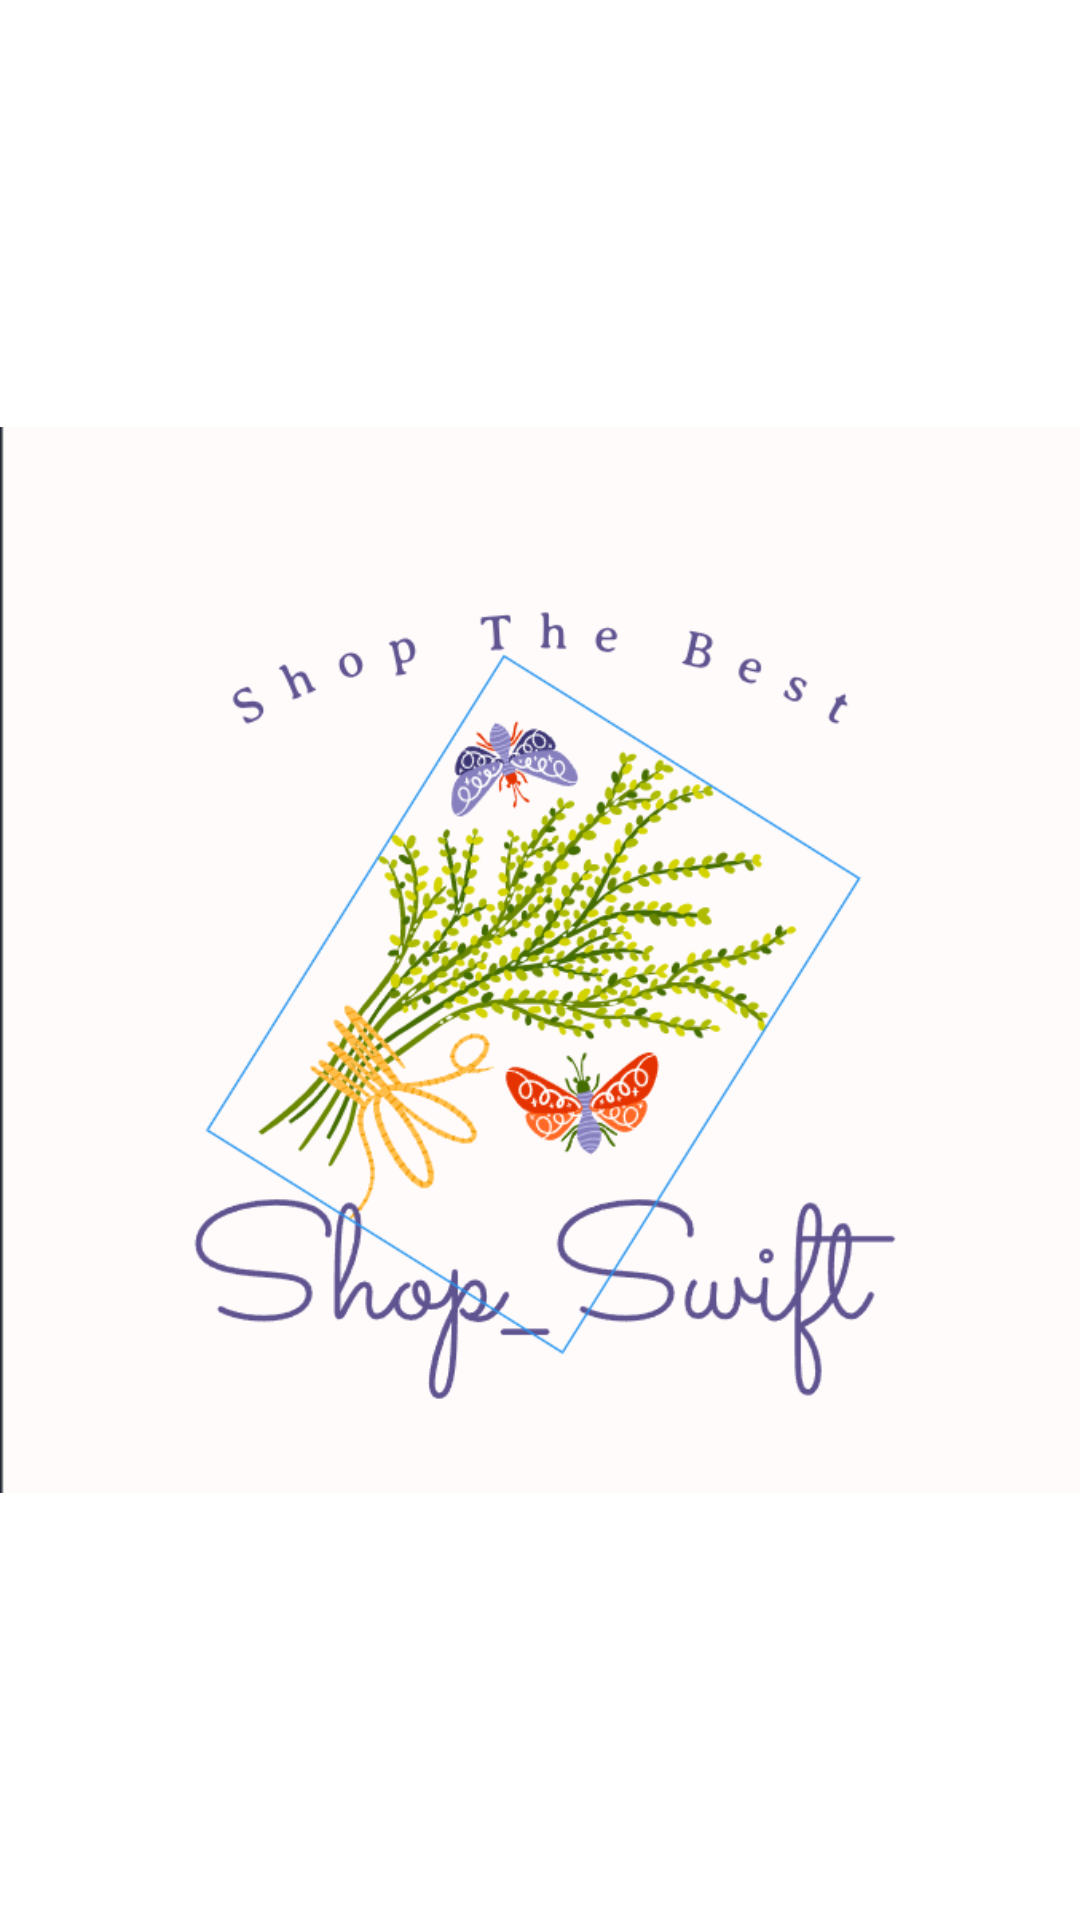

The Android layout XML behind this screen, and the referenced resources:
<!-- AndroidManifest.xml: application theme Theme.Admin_ShopSwift -->
<!-- res/layout/fragment_splash.xml -->
<?xml version="1.0" encoding="utf-8"?>
<androidx.constraintlayout.widget.ConstraintLayout xmlns:android="http://schemas.android.com/apk/res/android"
    xmlns:app="http://schemas.android.com/apk/res-auto"
    xmlns:tools="http://schemas.android.com/tools"
    android:layout_width="match_parent"
    android:background="@color/white"
    android:layout_height="match_parent"
    tools:context=".splashFragment">


    <ImageView
        android:id="@+id/imageView"
        android:layout_width="wrap_content"
        android:layout_height="wrap_content"
        android:src="@drawable/logofinal"
        app:layout_constraintBottom_toBottomOf="parent"
        app:layout_constraintEnd_toEndOf="parent"
        app:layout_constraintStart_toStartOf="parent"
        app:layout_constraintTop_toTopOf="parent" />
</androidx.constraintlayout.widget.ConstraintLayout>
<!-- resources referenced by this layout -->
<resources>
  <color name="white">#FFFFFFFF</color>
  <!-- drawable logofinal: png bitmap (drawable, 99078 bytes) -->
  <style name="Theme.Admin_ShopSwift" parent="Base.Theme.Admin_ShopSwift" />
  <style name="Base.Theme.Admin_ShopSwift" parent="Theme.Material3.DayNight.NoActionBar">
          
          
      </style>
</resources>
